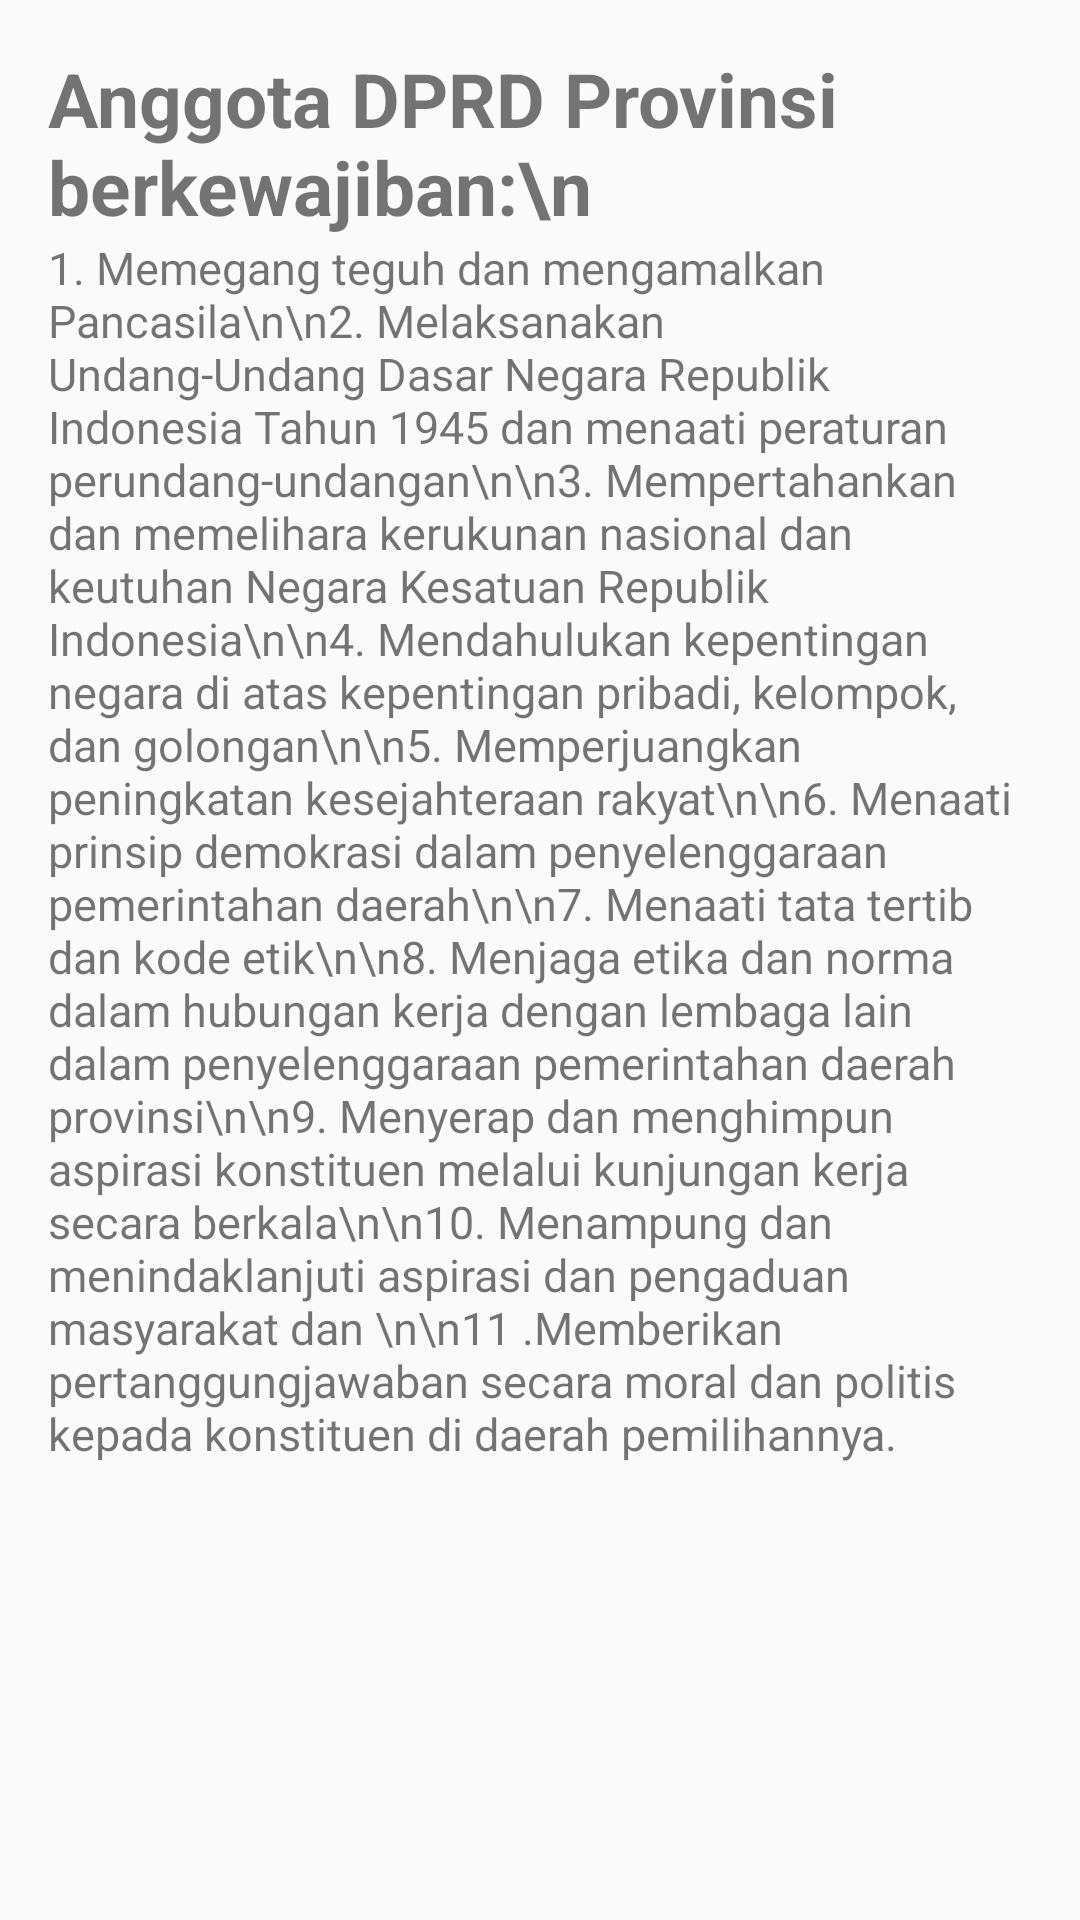

The Android layout XML behind this screen, and the referenced resources:
<!-- AndroidManifest.xml: application theme AppTheme -->
<!-- res/layout/kewajibananggota.xml -->
<?xml version="1.0" encoding="utf-8"?>
<ScrollView xmlns:android="http://schemas.android.com/apk/res/android"
    xmlns:tools="http://schemas.android.com/tools"
    android:id="@+id/kewajibananggota"
    android:layout_width="match_parent"
    android:layout_height="match_parent"
    tools:context=".profile_activity.kewajibananggota">
    <LinearLayout
        android:layout_width="match_parent"
        android:layout_height="match_parent"
        android:orientation="vertical"
        android:padding="16dp">



        <TextView
            android:layout_width="wrap_content"
            android:layout_height="wrap_content"
            android:textSize="25sp"
            android:textStyle="bold"
            android:text="​Anggota DPRD Provinsi berkewajiban:\n"/>


    <TextView
        android:layout_width="wrap_content"
        android:layout_height="wrap_content"
        android:textSize="15dp"
    android:text="​1. Memegang teguh dan mengamalkan Pancasila\n\n2. Melaksanakan Undang-Undang Dasar Negara Republik Indonesia Tahun 1945 dan menaati peraturan perundang-undangan\n\n3. Mempertahankan dan memelihara kerukunan nasional dan keutuhan Negara Kesatuan Republik Indonesia\n\n4. Mendahulukan kepentingan negara di atas kepentingan pribadi, kelompok, dan golongan\n\n5. Memperjuangkan peningkatan kesejahteraan rakyat\n\n6. Menaati prinsip demokrasi dalam penyelenggaraan pemerintahan daerah\n\n7. Menaati tata tertib dan kode etik\n\n8. Menjaga etika dan norma dalam hubungan kerja dengan lembaga lain dalam penyelenggaraan pemerintahan daerah provinsi\n\n9. Menyerap dan menghimpun aspirasi konstituen melalui kunjungan kerja secara berkala\n\n10. Menampung dan menindaklanjuti aspirasi dan pengaduan masyarakat dan \n\n11 .Memberikan pertanggungjawaban secara moral dan politis kepada konstituen di daerah pemilihannya."/>
    </LinearLayout>
</ScrollView>
<!-- resources referenced by this layout -->
<resources>
  <style name="AppTheme" parent="Theme.AppCompat.Light.DarkActionBar">
          
          <item name="colorPrimary">#BE3926</item>
          <item name="colorPrimaryDark">#00695C</item>
          <item name="colorAccent">#BE3926</item>
      </style>
</resources>
